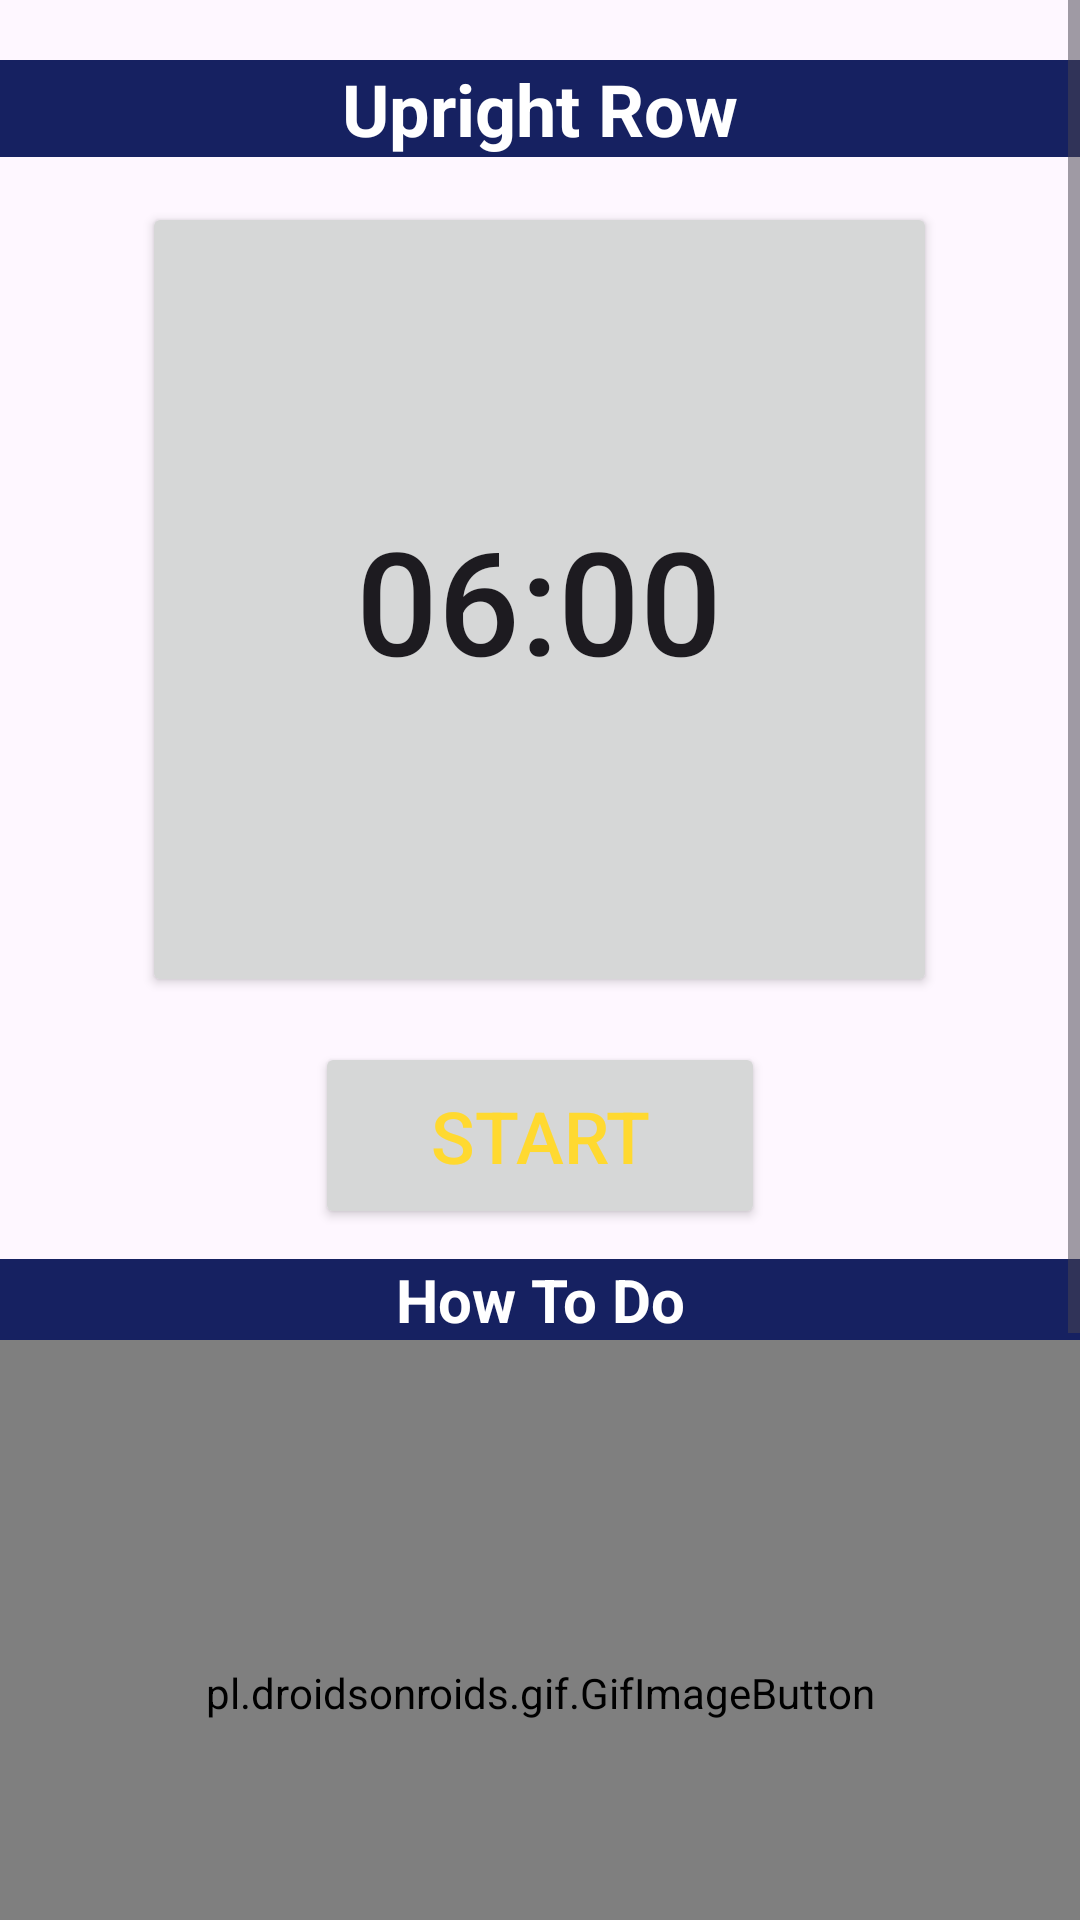

Android layout source for this screen:
<!-- AndroidManifest.xml: application theme Theme.MakeMuscle -->
<!-- res/layout/activity_uprightrow.xml -->
<?xml version="1.0" encoding="utf-8"?>
<RelativeLayout xmlns:android="http://schemas.android.com/apk/res/android"
    android:layout_width="match_parent"
    android:background="@drawable/gymback"
    android:layout_height="match_parent">

    <ScrollView
        android:layout_width="match_parent"
        android:layout_height="match_parent">

        <LinearLayout
            android:layout_width="match_parent"
            android:layout_height="match_parent"
            android:orientation="vertical">

            <TextView
                android:layout_width="match_parent"
                android:layout_height="wrap_content"
                android:text="Upright Row"
                android:layout_marginTop="20dp"
                android:gravity="center"
                android:textSize="24sp"
                android:textColor="#FFFFFF"
                android:textStyle="bold"
                android:background="@color/colorPrimary"/>


            <Button
                android:id="@+id/time"
                android:layout_width="265dp"
                android:layout_height="265dp"
                android:layout_marginTop="15dp"
                android:layout_gravity="center"
                android:padding="15dp"
                android:text="06:00"
                android:textSize="48sp" />

            <Button
                android:id="@+id/startSet"
                android:layout_width="150dp"
                android:layout_height="wrap_content"
                android:text="Start"
                android:textColor="@color/ic_launcher_background"
                android:layout_marginTop="15dp"
                android:layout_gravity="center"
                android:textSize="24sp"
                android:padding="15dp" />

            <TextView
                android:layout_width="match_parent"
                android:layout_height="wrap_content"
                android:text="How To Do"
                android:layout_marginTop="10dp"
                android:gravity="center"
                android:textSize="20sp"
                android:textColor="#fff"
                android:textStyle="bold"
                android:background="@color/colorPrimary"/>

            <pl.droidsonroids.gif.GifImageButton
                android:layout_gravity="center"
                android:layout_width="match_parent"
                android:layout_height="235dp"
                android:background="#80FFFFFF"
                android:src="@drawable/upright_row" />
            <TextView
                android:layout_width="match_parent"
                android:layout_height="wrap_content"
                android:text="@string/uprightRow"
                android:fontFamily="monospace"
                android:textSize="20sp"
                android:textStyle="bold"
                android:textColor="#000000"
                android:background="#80FFFFFF"/>

        </LinearLayout>

    </ScrollView>

</RelativeLayout>
<!-- resources referenced by this layout -->
<resources>
  <color name="colorPrimary">#162161</color>
  <color name="ic_launcher_background">#FFD930</color>
  <string name="uprightRow">1-Stand upright, feet shoulder width apart, knees slightly bent.\n\n2-Keeping dumbbells close to body, raise them to chin.\n\n3-Hold for a count of 2 and slowly lower to start position and repeat.</string>
  <style name="Theme.MakeMuscle" parent="Base.Theme.MakeMuscle" />
  <style name="Base.Theme.MakeMuscle" parent="Theme.Material3.DayNight.NoActionBar">
          
          <item name="colorPrimary">#162161</item>
      </style>
</resources>
